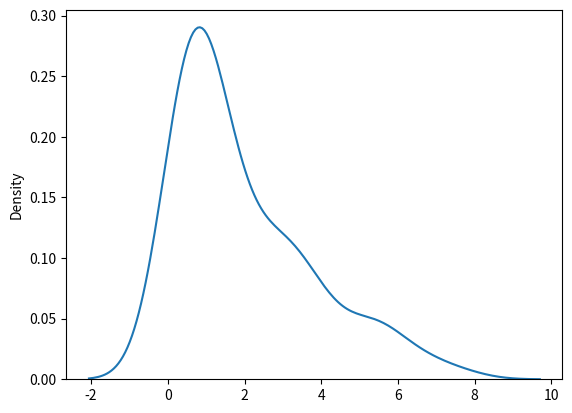

This figure's Python source:
# chi square Dist: it is basically used as a basis to verify  the Hypothesis:
#param : df (degree of freedom),size

#sample for chi squred dist with of 2 with size 2*3
from numpy import random
import numpy as np
import matplotlib.pyplot as plt
import seaborn as sns

a = random.chisquare(df=2,size=(2,3))
print(a)

# visualization of chi square.
sns.distplot(random.chisquare(df=2,size=100),hist=False)
plt.show()